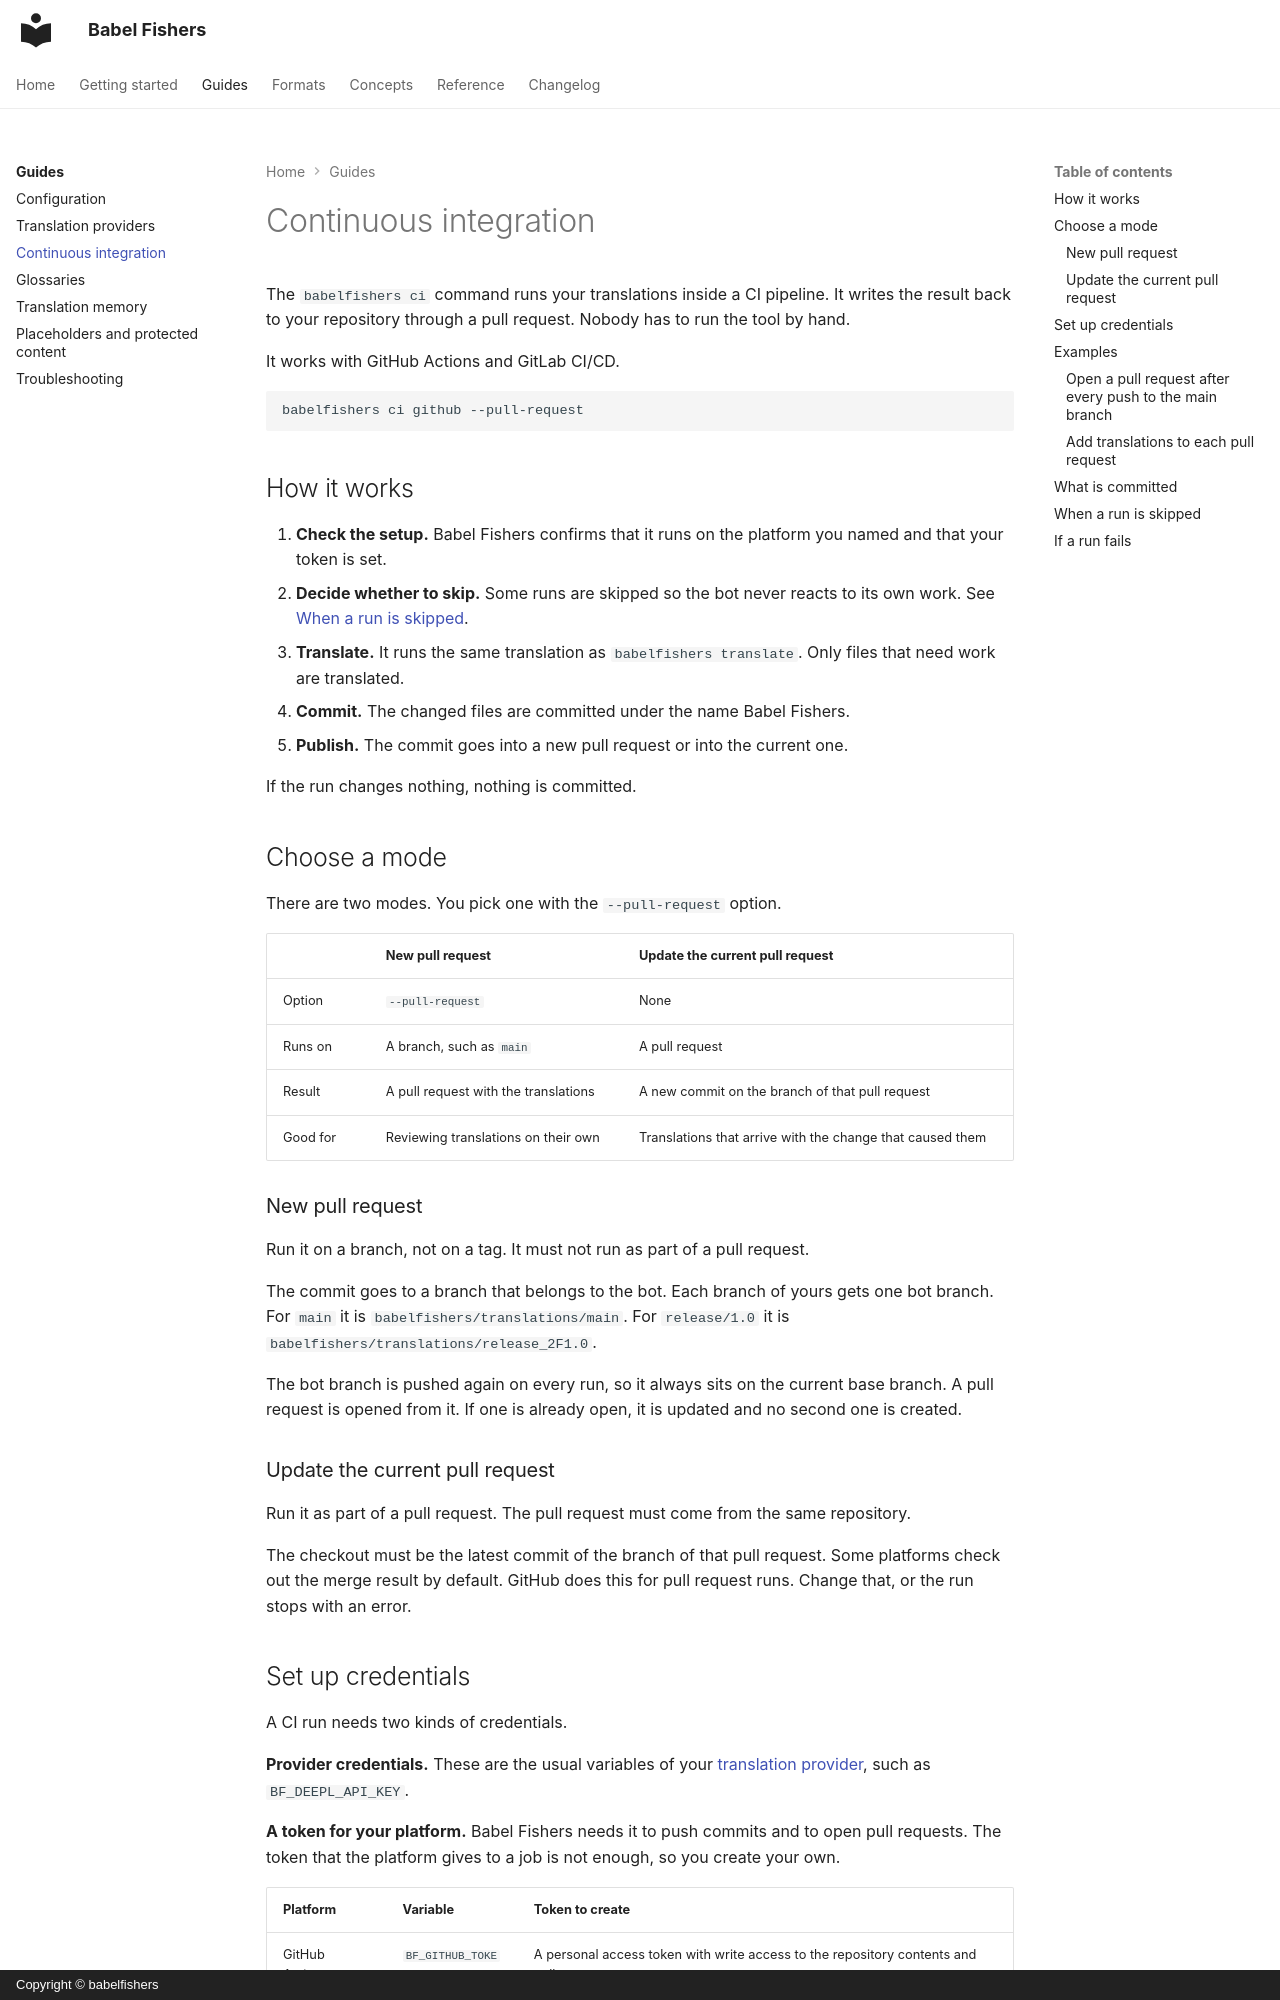

repository: Gycks/babelfishers · page: guides/ci/index.html · generator: mkdocs · copyright: Copyright © babelfishers

# Continuous integration

The `babelfishers ci` command runs your translations inside a CI pipeline. It writes the result back to your repository through a pull request. Nobody has to run the tool by hand.

It works with GitHub Actions and GitLab CI/CD.

```bash
babelfishers ci github --pull-request
```

## How it works

1. **Check the setup.** Babel Fishers confirms that it runs on the platform you named and that your token is set.
2. **Decide whether to skip.** Some runs are skipped so the bot never reacts to its own work. See [When a run is skipped](#when-a-run-is-skipped).
3. **Translate.** It runs the same translation as `babelfishers translate`. Only files that need work are translated.
4. **Commit.** The changed files are committed under the name Babel Fishers.
5. **Publish.** The commit goes into a new pull request or into the current one.

If the run changes nothing, nothing is committed.

## Choose a mode

There are two modes. You pick one with the `--pull-request` option.

| | New pull request | Update the current pull request |
|---|---|---|
| Option | `--pull-request` | None |
| Runs on | A branch, such as `main` | A pull request |
| Result | A pull request with the translations | A new commit on the branch of that pull request |
| Good for | Reviewing translations on their own | Translations that arrive with the change that caused them |

### New pull request

Run it on a branch, not on a tag. It must not run as part of a pull request.

The commit goes to a branch that belongs to the bot. Each branch of yours gets one bot branch. For `main` it is `babelfishers/translations/main`. For `release/1.0` it is `babelfishers/translations/release_2F1.0`.

The bot branch is pushed again on every run, so it always sits on the current base branch. A pull request is opened from it. If one is already open, it is updated and no second one is created.

### Update the current pull request

Run it as part of a pull request. The pull request must come from the same repository.

The checkout must be the latest commit of the branch of that pull request. Some platforms check out the merge result by default. GitHub does this for pull request runs. Change that, or the run stops with an error.
